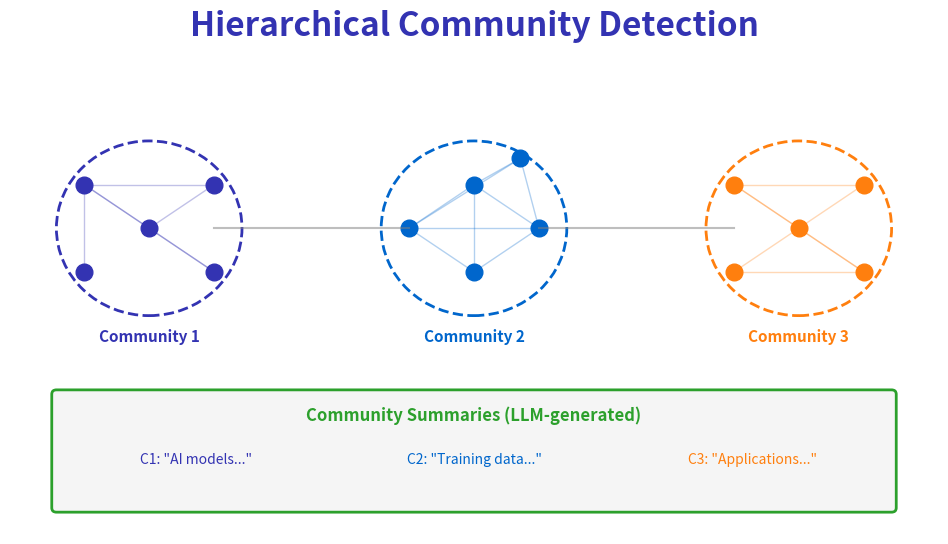

Write Python code to recreate this figure. (Note: this script raises an exception after producing the figure.)
"""
Community Detection and Summarization
Week 8 - GraphRAG and Knowledge
"""
import matplotlib.pyplot as plt
import matplotlib.patches as mpatches
from matplotlib.patches import Circle, FancyBboxPatch
import numpy as np
from pathlib import Path

plt.rcParams.update({
    'font.size': 24, 'axes.labelsize': 24, 'axes.titlesize': 26,
    'figure.figsize': (10, 6), 'figure.dpi': 150, 'font.family': 'sans-serif'
})

MLPURPLE = '#3333B2'
MLBLUE = '#0066CC'
MLORANGE = '#FF7F0E'
MLGREEN = '#2CA02C'
MLGRAY = '#7F7F7F'

fig, ax = plt.subplots(figsize=(10, 6))
ax.set_xlim(0, 10)
ax.set_ylim(0, 6)
ax.axis('off')

ax.text(5, 5.7, 'Hierarchical Community Detection', fontsize=24,
        fontweight='bold', ha='center', color=MLPURPLE)

# Community 1 (left)
c1_nodes = [(1.5, 3.5), (2.2, 4.0), (2.2, 3.0), (0.8, 4.0), (0.8, 3.0)]
for x, y in c1_nodes:
    ax.plot(x, y, 'o', markersize=12, color=MLPURPLE)
for i in range(len(c1_nodes)):
    for j in range(i+1, len(c1_nodes)):
        if np.random.random() > 0.3:
            ax.plot([c1_nodes[i][0], c1_nodes[j][0]], [c1_nodes[i][1], c1_nodes[j][1]],
                    '-', color=MLPURPLE, alpha=0.3, linewidth=1)
comm1 = Circle((1.5, 3.5), 1.0, facecolor='none', edgecolor=MLPURPLE, linewidth=2, linestyle='--')
ax.add_patch(comm1)
ax.text(1.5, 2.2, 'Community 1', fontsize=11, ha='center', color=MLPURPLE, fontweight='bold')

# Community 2 (center)
c2_nodes = [(5.0, 4.0), (5.7, 3.5), (4.3, 3.5), (5.0, 3.0), (5.5, 4.3)]
for x, y in c2_nodes:
    ax.plot(x, y, 'o', markersize=12, color=MLBLUE)
for i in range(len(c2_nodes)):
    for j in range(i+1, len(c2_nodes)):
        if np.random.random() > 0.3:
            ax.plot([c2_nodes[i][0], c2_nodes[j][0]], [c2_nodes[i][1], c2_nodes[j][1]],
                    '-', color=MLBLUE, alpha=0.3, linewidth=1)
comm2 = Circle((5.0, 3.5), 1.0, facecolor='none', edgecolor=MLBLUE, linewidth=2, linestyle='--')
ax.add_patch(comm2)
ax.text(5.0, 2.2, 'Community 2', fontsize=11, ha='center', color=MLBLUE, fontweight='bold')

# Community 3 (right)
c3_nodes = [(8.5, 3.5), (9.2, 4.0), (9.2, 3.0), (7.8, 4.0), (7.8, 3.0)]
for x, y in c3_nodes:
    ax.plot(x, y, 'o', markersize=12, color=MLORANGE)
for i in range(len(c3_nodes)):
    for j in range(i+1, len(c3_nodes)):
        if np.random.random() > 0.3:
            ax.plot([c3_nodes[i][0], c3_nodes[j][0]], [c3_nodes[i][1], c3_nodes[j][1]],
                    '-', color=MLORANGE, alpha=0.3, linewidth=1)
comm3 = Circle((8.5, 3.5), 1.0, facecolor='none', edgecolor=MLORANGE, linewidth=2, linestyle='--')
ax.add_patch(comm3)
ax.text(8.5, 2.2, 'Community 3', fontsize=11, ha='center', color=MLORANGE, fontweight='bold')

# Inter-community edges
ax.plot([2.2, 4.3], [3.5, 3.5], '-', color=MLGRAY, alpha=0.5, linewidth=1.5)
ax.plot([5.7, 7.8], [3.5, 3.5], '-', color=MLGRAY, alpha=0.5, linewidth=1.5)

# Summaries below
sum_box = FancyBboxPatch((0.5, 0.3), 9.0, 1.3,
                         boxstyle="round,pad=0.05", facecolor='#F5F5F5',
                         edgecolor=MLGREEN, linewidth=2)
ax.add_patch(sum_box)
ax.text(5.0, 1.3, 'Community Summaries (LLM-generated)', fontsize=12,
        ha='center', fontweight='bold', color=MLGREEN)
ax.text(2.0, 0.8, 'C1: "AI models..."', fontsize=10, ha='center', color=MLPURPLE)
ax.text(5.0, 0.8, 'C2: "Training data..."', fontsize=10, ha='center', color=MLBLUE)
ax.text(8.0, 0.8, 'C3: "Applications..."', fontsize=10, ha='center', color=MLORANGE)

plt.tight_layout()
plt.savefig(Path(__file__).parent / 'chart.pdf', dpi=300, bbox_inches='tight', facecolor='white')
plt.close()
print(f"Chart saved to {Path(__file__).parent / 'chart.pdf'}")
